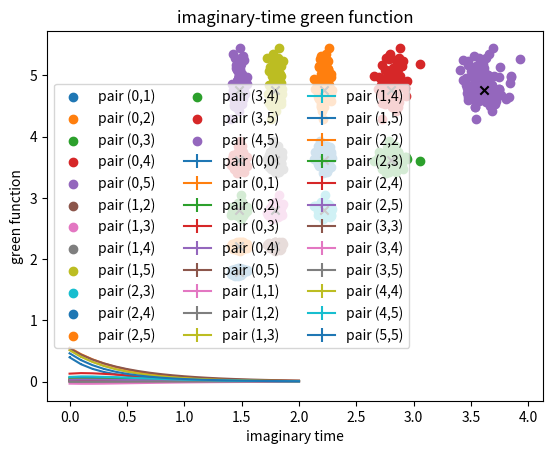
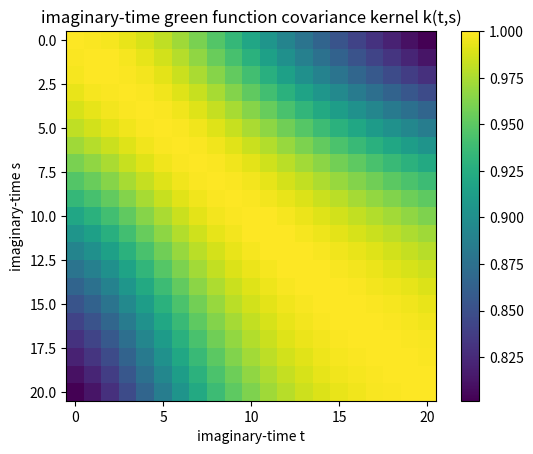

The script that saved these images, in order:
import numpy as np
from scipy import linalg as LA

np.random.seed(0)

def generate_random_unitary(no):
    M = np.random.random((no,no))
    Q,R = np.linalg.qr(M)
    return Q

def dst(x,a):
    return 1-np.tanh((x-a)/6.0)

def generate_random_HS(no,ne,sigma=1e-2):
    # generate a pair of matrices H,S
    # entries H(i,j) and S(i,j) are statistically independent and have error bars of magnitude at most sigma
    H   = np.zeros((no,no,2))
    S   = np.zeros((no,no,2))
    X   = generate_random_unitary(no)
    Y   = X
    eta = [1.0+0.1*x     for x in range(no)]
    sgm = [dst(x,ne)     for x in range(no)]
    sgm = [x*ne/sum(sgm) for x in sgm]
    res = [x/y for (x,y) in zip(eta,sgm)]
    H[:,:,0] = np.einsum('pm,m,qm->pq',X,eta,X)
    S[:,:,0] = np.einsum('pm,m,qm->pq',Y,sgm,Y)
    H[:,:,1] = np.random.random((no,no))*sigma  # error bars
    S[:,:,1] = np.random.random((no,no))*sigma  # error bars
    H[:,:,1] = (H[:,:,1]+H[:,:,1].T)/2.0
    S[:,:,1] = (S[:,:,1]+S[:,:,1].T)/2.0
    return H,S,res

def get_sample(X):
    no = X.shape[0]
    Xj = np.zeros((no,no))
    for r in range(no):
        for c in range(no):
            Xj[r,c] = np.random.normal(X[r,c,0],X[r,c,1])
    return (Xj+Xj.T)/2.0

def get_samples(H,S,t_mesh,n_samples=10000):
    # we draw many (n_samples) statistical samples of H and S
    nt  = len(t_mesh)
    eps = np.zeros((no,n_samples))
    U   = np.zeros((no,no,n_samples))
    G   = np.zeros((no,no,nt,n_samples))
    for j in range(n_samples):
        Hj         = get_sample(H)   # draw a sample from H
        Sj         = get_sample(S)   # draw a sample from S
        ej,Uj      = LA.eigh(Hj,Sj)  # we diagonalize
        eps[:,j]   = ej              # every sample gives you a set of eigenvalues e(i,j) i=1...6 j=1...10000 
        U[:,:,j]   = Uj              # get sample of the eigenvectors
        ker        = np.exp(-np.einsum('m,t->tm',ej,t_mesh))     # construct exp(-t*e(i)) = k(t,i)
        Trans      = np.einsum('pq,pm->qm',Sj,Uj)                # <Psi_0|a_p|Psi_i> = T(pi)
        G[:,:,:,j] = np.einsum('pm,tm,qm->pqt',Trans,ker,Trans)  # G_{pq}(t) = \sum_i T(pi) T(qi) k(t,i)
    return eps,U,G

def spectrum_analysis(eps,res):
    # very basic idea E(i) = \sum_j e(i,j) / N with variance # S(i) = \sum_j e(i,j)^2 /N - E(i)^2
    import matplotlib.pyplot as plt
    no,n_sample = eps.shape
    for p in range(no):
        print("eigenvalue ",np.mean(eps[p,:])," +/- ",np.std(eps[p,:]))
    # you can compute the covariance between the eigenvalues
    # Cov(i,j) = < ei ej > - < ei > < ej >
    for p in range(no):
        cov_pq = []
        for q in range(no):
            if(q>p): plt.scatter(eps[p,:],eps[q,:],label='pair (%d,%d)'%(p,q))
            cov_pq.append(np.cov(eps[p,:],eps[q,:])[0][1])
        print("covariance "+" ".join(['%.6f' % x for x in cov_pq]))
        #    print("covariance ",p,q,np.cov(eps[p,:],eps[q,:])[0][1])
    for p in range(no):
        for q in range(p+1,no):
            if(q==0):
               plt.scatter([res[p]],[res[q]],marker='x',color='black',label='exact')
            else:
               plt.scatter([res[p]],[res[q]],marker='x',color='black')
    plt.title('covariance between eigenvalues')
    plt.xlabel('eigenvalue i')
    plt.ylabel('eigenvalue j')
    plt.legend(ncol=3)
    plt.show()

def stat(G,p,q):
    nt,ns = G.shape[2:] 
    g_ave = np.zeros(nt)
    g_std = np.zeros(nt)
    for t in range(nt):
        g_ave[t] = np.sum(G[p,q,t,:])/ns         # for every pair p,q and for every time, get mean value and std deviation
        g_std[t] = np.sum(G[p,q,t,:]**2)/ns
    return g_ave,np.sqrt(np.abs(g_std-g_ave**2))

def gf_analysis(G,t_mesh):
    import matplotlib.pyplot as plt
    no = G.shape[0]
    for p in range(no):
        for q in range(p,no):
            m,s = stat(G,p,q)
            plt.errorbar(t_mesh,m,yerr=s,label='pair (%d,%d)'%(p,q))
    plt.title('imaginary-time green function')
    plt.xlabel('imaginary time')
    plt.ylabel('green function')
    plt.legend(ncol=3)
    plt.show()

def gf_correlation_analysis(G,p,q,t_mesh,pearson=True):
    import matplotlib.pyplot as plt
    nt = len(t_mesh)
    ker = np.zeros((nt,nt))
    for ta in range(nt):
        for tb in range(nt):
            ker[ta,tb] = np.cov(G[p,q,ta,:],G[p,q,tb,:])[0][1] # \sum_{j} G(p,q,ta) * G(p,q,tb) / n 
    if(pearson):
       ker = np.einsum('ij,i,j->ij',ker,1.0/np.sqrt(np.diag(ker)),1.0/np.sqrt(np.diag(ker))) # cov(x,y)/std(x)/std(y)
    fig = plt.figure()
    ax  = fig.add_subplot(111)
    res = ax.imshow(ker) #array(norm_conf), cmap=cm.jet, interpolation='nearest')
    cb = fig.colorbar(res)
    ax.set_title('imaginary-time green function covariance kernel k(t,s)')
    ax.set_xlabel('imaginary-time t')
    ax.set_ylabel('imaginary-time s')
    plt.show()

# -------------------------------------------------------

no      = 6                        # 6x6 matrices
ne      = 3                        # 
t_mesh  = np.arange(0,2+1e-6,1e-1) # time mesh
H,S,res = generate_random_HS(no,ne,sigma=2e-2)   # happen on the hardware (or on the simulator) $$$
eps,U,G = get_samples(H,S,t_mesh,n_samples=100)  # post-processing on classical computer
spectrum_analysis(eps,res)                       # post-processing on classical computer
gf_analysis(G,t_mesh)                            # post-processing on classical computer
gf_correlation_analysis(G,0,0,t_mesh,pearson=True)




